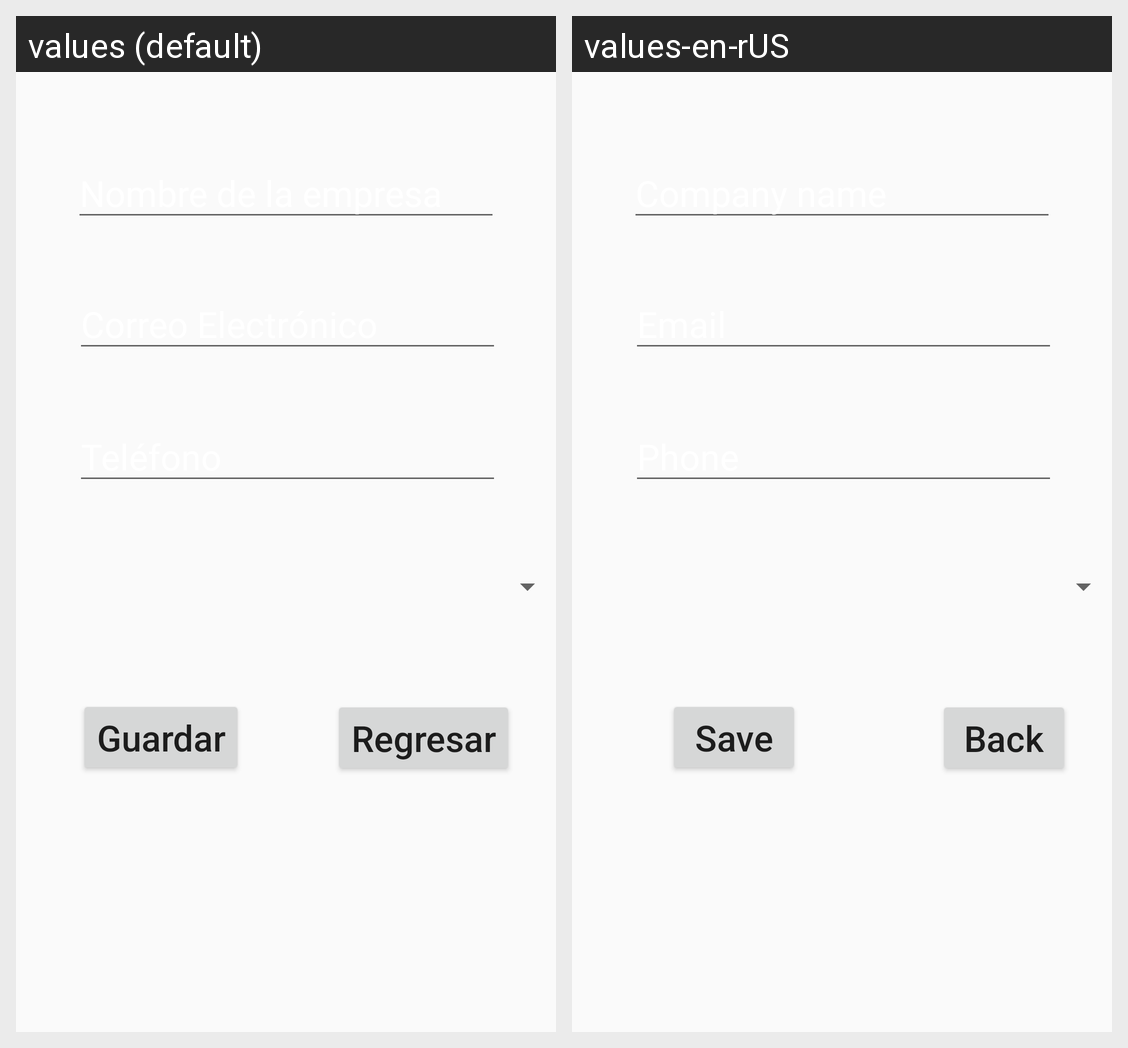

Here is an Android app screen in its default locale and in the app's own translations. Write out the translated-string differences for the strings that appear on this screen.
Android screen res/layout/activity_main2.xml rendered under 2 locales, left to right: values (default), values-en-rUS. Device: Nexus 5 (rendered at 1080×1920; each locale shown at half size, 540×960, under a caption strip naming it); theme AppTheme.
Strings drawn on this screen, with the default value and each locale's value (text and hints the layout hard-codes, and strings that could not be matched under every locale, appear in the picture but are not listed):

nombre
  values: Nombre de la empresa
  values-en-rUS: Company name

correo
  values: Correo Electrónico
  values-en-rUS: Email

telefono
  values: Teléfono
  values-en-rUS: Phone

regresar
  values: Regresar
  values-en-rUS: Back

guardar
  values: Guardar
  values-en-rUS: Save
